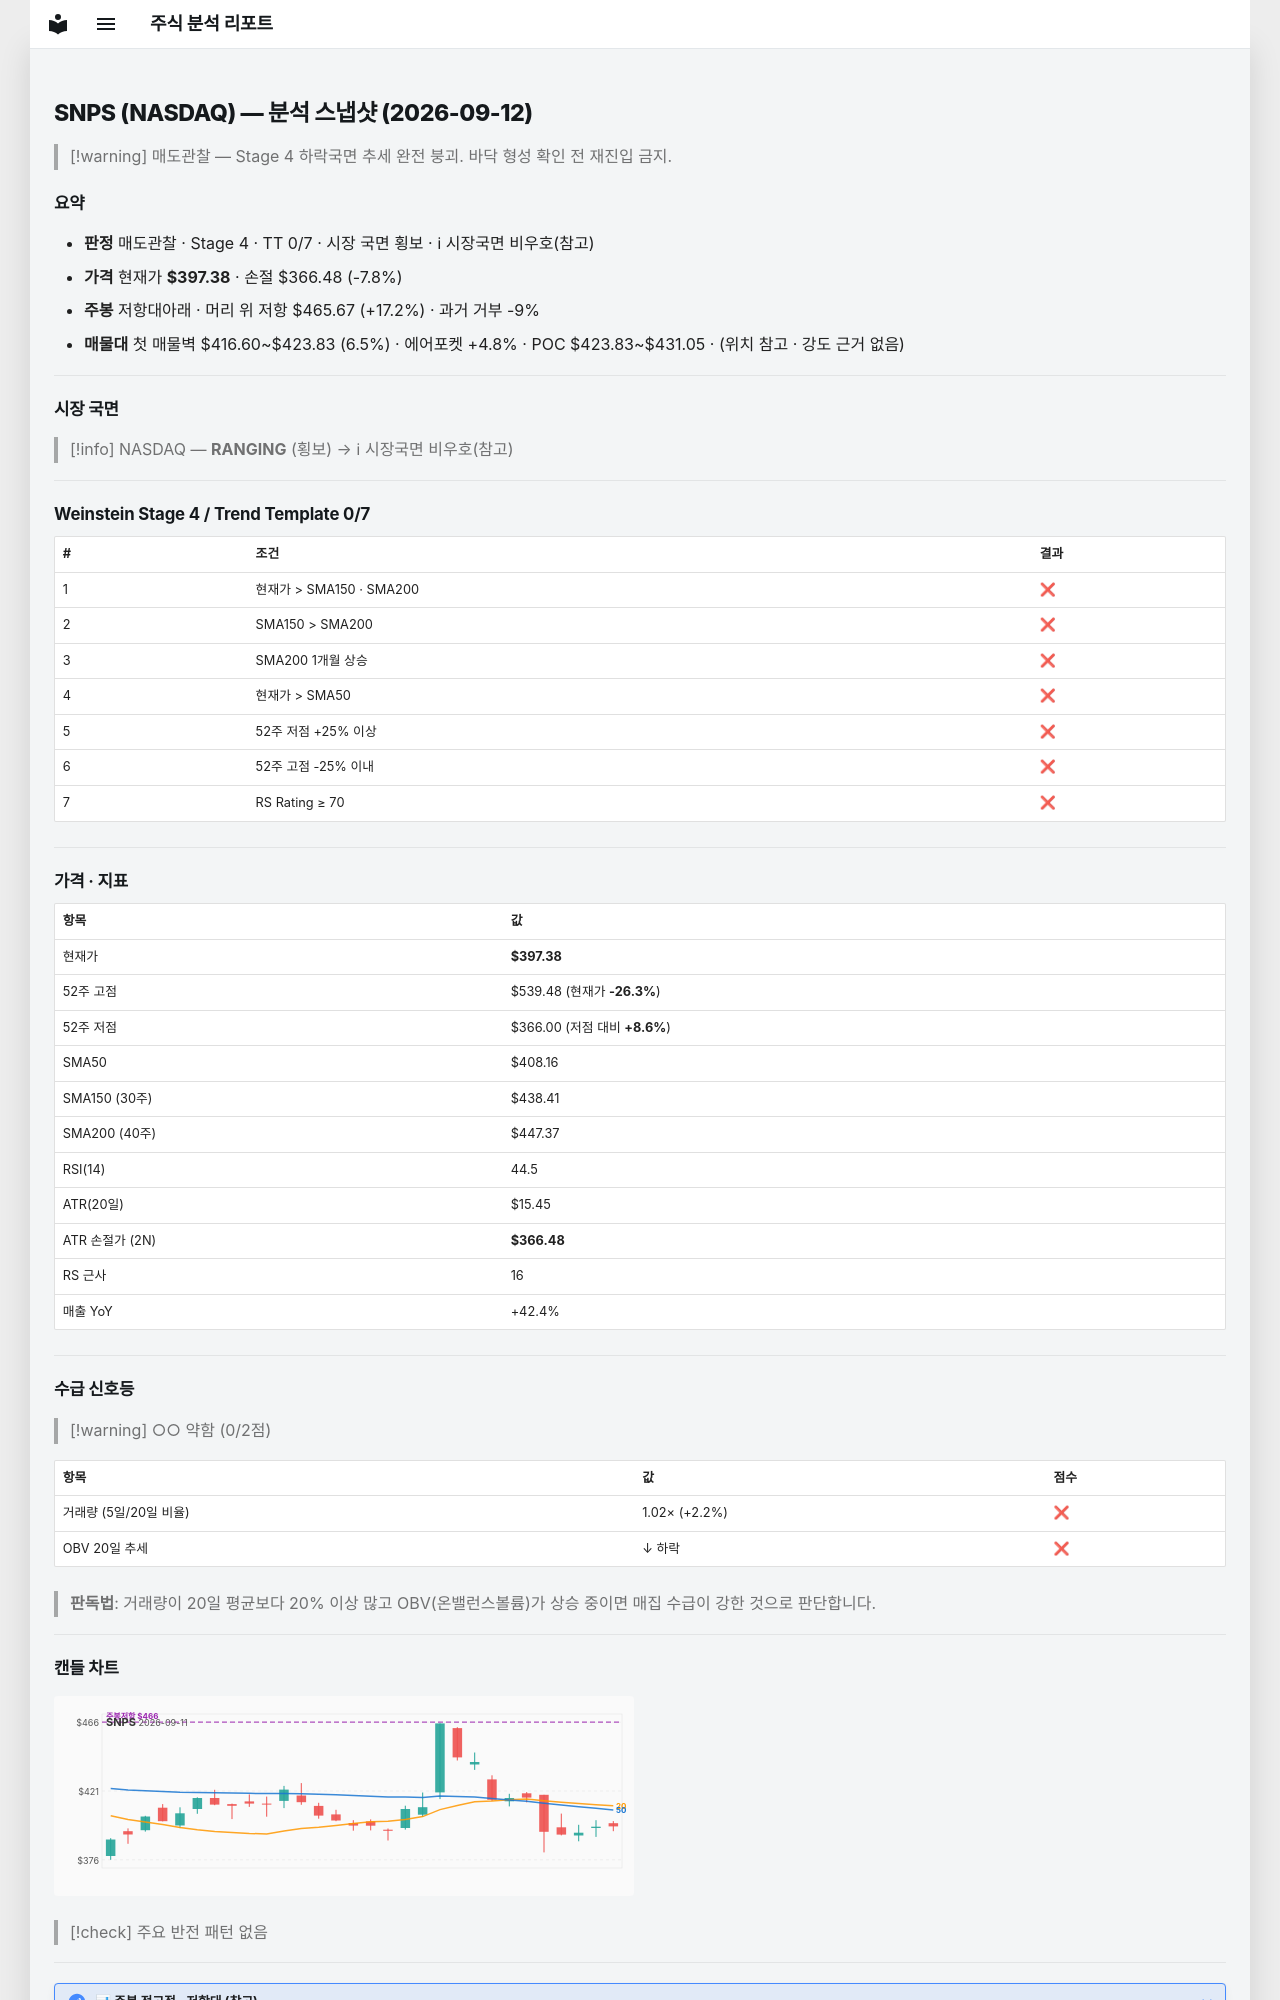

repository: soloandco/stock-reports · page: snapshots/SNPS-2026-09-12/index.html · generator: mkdocs

---
type: analysis-snapshot
title: SNPS 분석 스냅샷
ticker: SNPS
market: NASDAQ
created: 2026-09-12
updated: 2026-09-12
bar-date: 2026-09-11
verdict: 매도관찰
real-rr: 2.21
sma50-gap-pct: -2.6
weekly-position: 저항대아래
weekly-overhead-price: 465.67
weekly-overhead-pct: 17.2
stage: 4
trend-template-score: 0
tt-max: 7
price: 397.3800048828125
stop-price: 366.4803921903366
market-regime: RANGING
supply-demand-score: 0/2
supply-demand-label: 약함
status: tracking
tags:
  - stock-agent
  - watchlist
  - SNPS
  - analysis
related:
  - "[[analysis-template]]"
---

# SNPS (NASDAQ) — 분석 스냅샷 (2026-09-12)

> [!warning] 매도관찰 — Stage 4 하락국면
> 추세 완전 붕괴. 바닥 형성 확인 전 재진입 금지.

## 요약

- **판정** 매도관찰 · Stage 4 · TT 0/7 · 시장 국면 횡보 · ℹ 시장국면 비우호(참고)
- **가격** 현재가 **$397.38** · 손절 $366.48 (-7.8%)
- **주봉** 저항대아래 · 머리 위 저항 $465.67 (+17.2%) · 과거 거부 -9%
- **매물대** 첫 매물벽 $416.60~$423.83 (6.5%) · 에어포켓 +4.8% · POC $423.83~$431.05 · (위치 참고 · 강도 근거 없음)

---

## 시장 국면

> [!info] NASDAQ — **RANGING** (횡보) → ℹ 시장국면 비우호(참고)

---

## Weinstein Stage 4 / Trend Template 0/7

| # | 조건 | 결과 |
|---|------|------|
| 1 | 현재가 > SMA150 · SMA200 | ❌ |
| 2 | SMA150 > SMA200 | ❌ |
| 3 | SMA200 1개월 상승 | ❌ |
| 4 | 현재가 > SMA50 | ❌ |
| 5 | 52주 저점 +25% 이상 | ❌ |
| 6 | 52주 고점 -25% 이내 | ❌ |
| 7 | RS Rating ≥ 70 | ❌ |

---

## 가격 · 지표

| 항목 | 값 |
|------|---|
| 현재가 | **$397.38** |
| 52주 고점 | $539.48 (현재가 **-26.3%**) |
| 52주 저점 | $366.00 (저점 대비 **+8.6%**) |
| SMA50 | $408.16 |
| SMA150 (30주) | $438.41 |
| SMA200 (40주) | $447.37 |
| RSI(14) | 44.5 |
| ATR(20일) | $15.45 |
| ATR 손절가 (2N) | **$366.48** |
| RS 근사 | 16 |
| 매출 YoY | +42.4% |

---
## 수급 신호등

> [!warning] ○○ 약함 (0/2점)

| 항목 | 값 | 점수 |
|------|------|------|
| 거래량 (5일/20일 비율) | 1.02× (+2.2%) | ❌ |
| OBV 20일 추세 | ↓ 하락 | ❌ |

> **판독법**: 거래량이 20일 평균보다 20% 이상 많고 OBV(온밸런스볼륨)가 상승 중이면 매집 수급이 강한 것으로 판단합니다.

---
